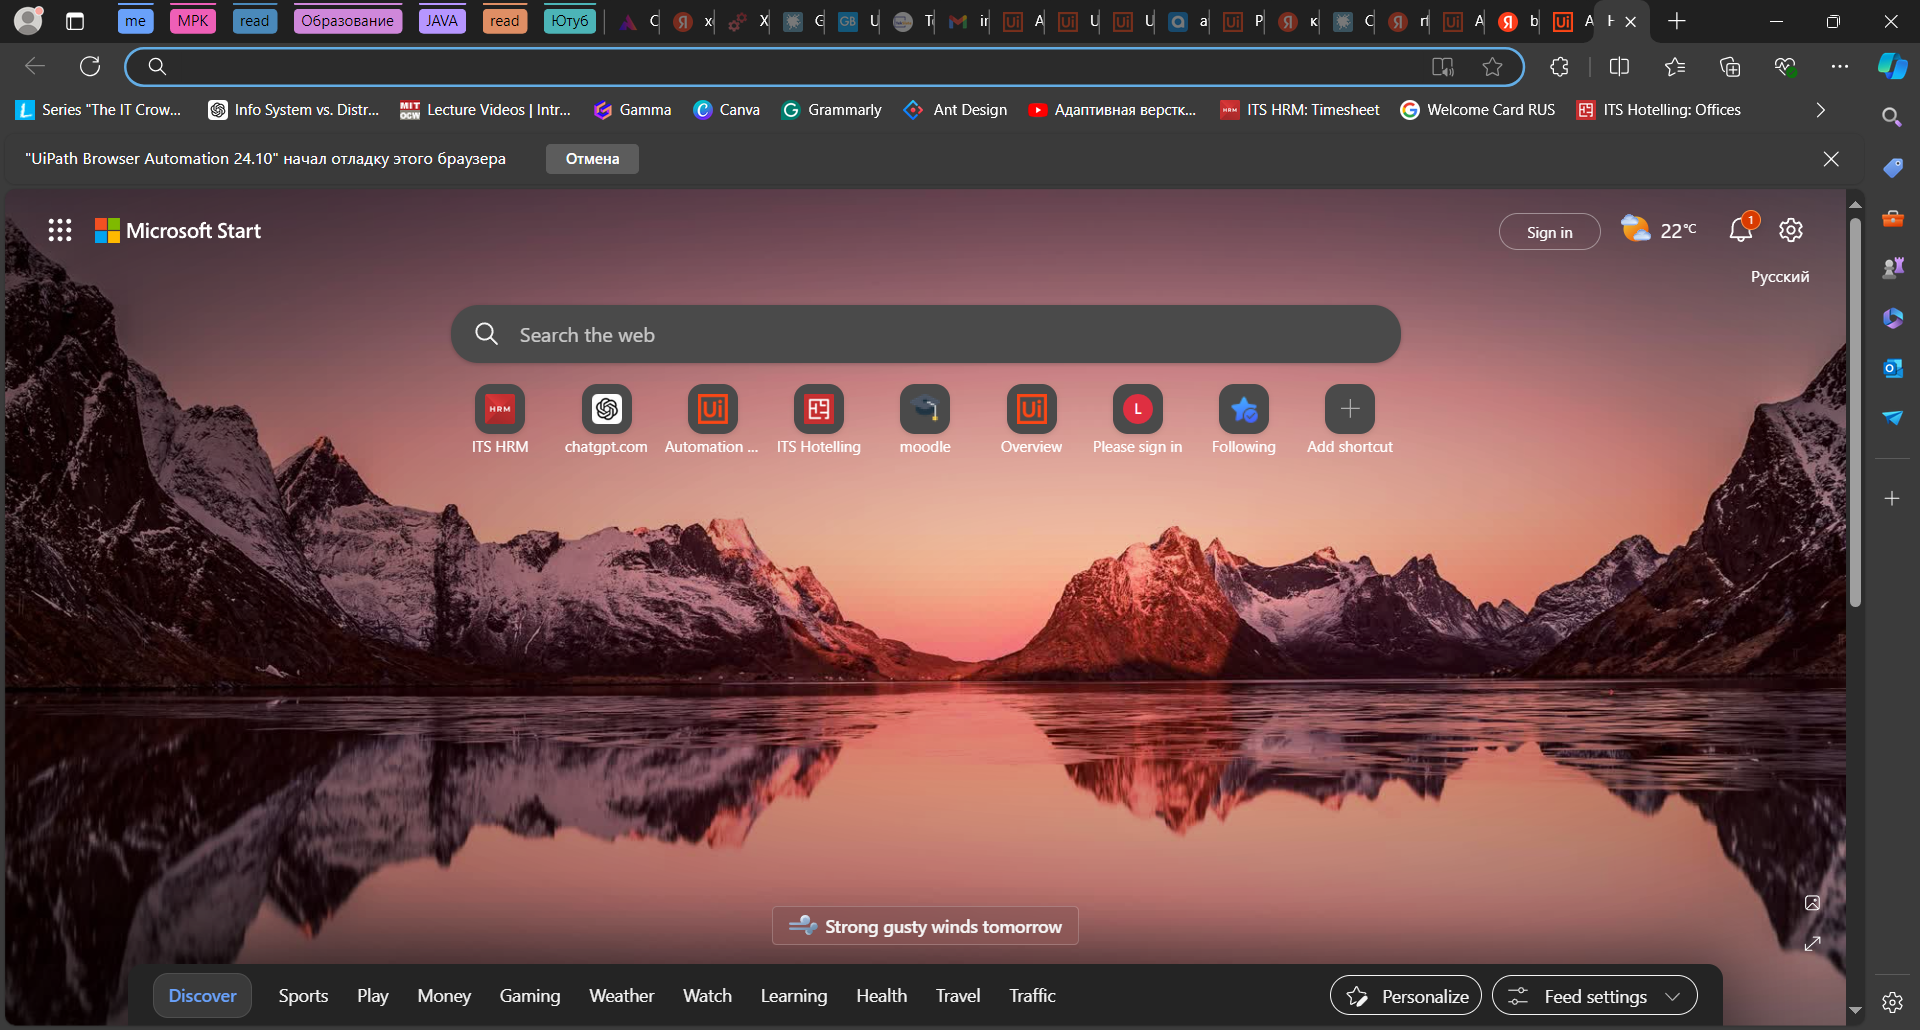
Task: Cars Process
Workflow: VisitMinTrigger

Step 1 [try]: Use Browser Edge in window 'Новая вкладка' (msedge.exe)
